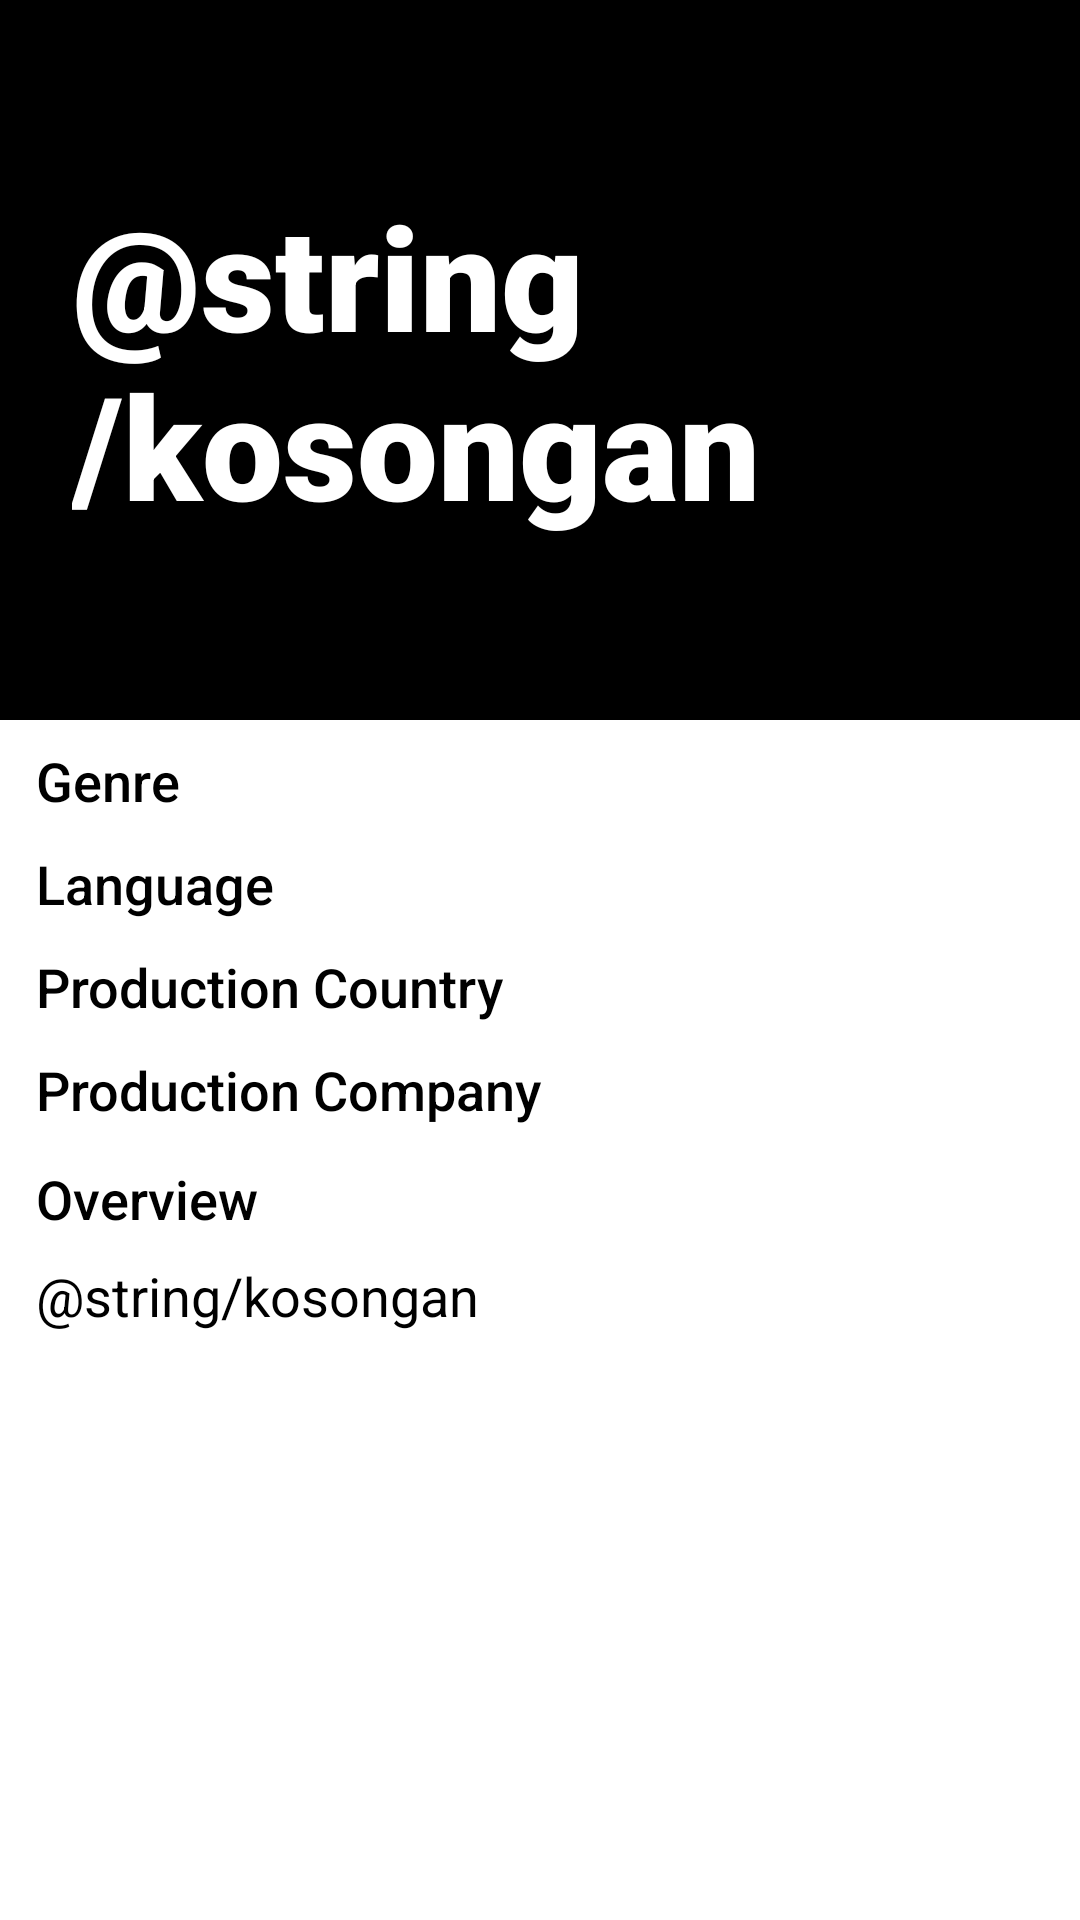

Layout XML and referenced resources for this Android screen:
<!-- AndroidManifest.xml: application theme Theme.MovieAppW4 -->
<!-- res/layout/activity_movie_detail.xml -->
<?xml version="1.0" encoding="utf-8"?>
<androidx.constraintlayout.widget.ConstraintLayout xmlns:android="http://schemas.android.com/apk/res/android"
    xmlns:app="http://schemas.android.com/apk/res-auto"
    xmlns:tools="http://schemas.android.com/tools"
    android:layout_width="match_parent"
    android:layout_height="match_parent"
    android:background="#FFFFFF"
    tools:context=".view.MovieDetail">

    <ScrollView
        android:id="@+id/scrollView2"
        android:layout_width="match_parent"
        android:layout_height="match_parent"
        android:contentDescription="@string/kosongan"
        app:layout_constraintBottom_toBottomOf="parent"
        app:layout_constraintEnd_toEndOf="parent"
        app:layout_constraintStart_toStartOf="parent"
        app:layout_constraintTop_toTopOf="parent">

        <androidx.constraintlayout.widget.ConstraintLayout
            android:layout_width="match_parent"
            android:layout_height="wrap_content">

            <androidx.recyclerview.widget.RecyclerView
                android:id="@+id/rv_genre"
                android:layout_width="0dp"
                android:layout_height="wrap_content"
                android:layout_marginStart="12dp"
                android:layout_marginTop="5dp"
                android:layout_marginEnd="12dp"
                android:orientation="horizontal"
                app:layout_constraintEnd_toEndOf="@+id/img_poster_movie_detail"
                app:layout_constraintStart_toStartOf="@+id/img_poster_movie_detail"
                app:layout_constraintTop_toBottomOf="@+id/textView" />

            <androidx.recyclerview.widget.RecyclerView
                android:id="@+id/rv_language"
                android:layout_width="0dp"
                android:layout_height="wrap_content"
                android:layout_marginTop="5dp"
                app:layout_constraintEnd_toEndOf="@+id/rv_genre"
                app:layout_constraintStart_toStartOf="@+id/rv_genre"
                app:layout_constraintTop_toBottomOf="@+id/textView2" />

            <TextView
                android:id="@+id/tv_title_movie_detail"
                android:layout_width="240dp"
                android:layout_height="wrap_content"
                android:layout_marginStart="24dp"
                android:elevation="12dp"
                android:fontFamily="sans-serif-black"
                android:maxLines="3"
                android:minLines="1"
                android:outlineAmbientShadowColor="#000000"
                android:outlineSpotShadowColor="#000000"
                android:shadowColor="#000000"
                android:shadowDx="24"
                android:shadowDy="24"
                android:text="@string/kosongan"
                android:textColor="#FFFFFF"
                android:textSize="48sp"
                android:textStyle="bold"
                app:layout_constraintBottom_toBottomOf="@+id/img_poster_movie_detail"
                app:layout_constraintStart_toStartOf="@+id/img_poster_movie_detail"
                app:layout_constraintTop_toTopOf="@+id/img_poster_movie_detail" />

            <ImageView
                android:id="@+id/img_poster_movie_detail"
                android:layout_width="0dp"
                android:layout_height="240dp"
                android:contentDescription="@string/image"
                android:scaleType="centerCrop"
                app:layout_constraintEnd_toEndOf="parent"
                app:layout_constraintHorizontal_bias="0.0"
                app:layout_constraintStart_toStartOf="parent"
                app:layout_constraintTop_toTopOf="parent"
                app:srcCompat="@color/black"
                tools:ignore="ImageContrastCheck" />

            <TextView
                android:id="@+id/textView"
                android:layout_width="wrap_content"
                android:layout_height="wrap_content"
                android:layout_marginStart="12dp"
                android:layout_marginTop="8dp"
                android:fontFamily="sans-serif-medium"
                android:text="Genre"
                android:textColor="#000000"
                android:textSize="18sp"
                app:layout_constraintStart_toStartOf="@+id/img_poster_movie_detail"
                app:layout_constraintTop_toBottomOf="@+id/img_poster_movie_detail" />

            <TextView
                android:id="@+id/textView2"
                android:layout_width="wrap_content"
                android:layout_height="wrap_content"
                android:layout_marginTop="5dp"
                android:fontFamily="sans-serif-medium"
                android:text="Language"
                android:textColor="#000000"
                android:textSize="18sp"
                app:layout_constraintStart_toStartOf="@+id/rv_genre"
                app:layout_constraintTop_toBottomOf="@+id/rv_genre" />

            <TextView
                android:id="@+id/textView3"
                android:layout_width="wrap_content"
                android:layout_height="wrap_content"
                android:layout_marginTop="5dp"
                android:fontFamily="sans-serif-medium"
                android:text="Production Country"
                android:textColor="#000000"
                android:textSize="18sp"
                app:layout_constraintStart_toStartOf="@+id/rv_language"
                app:layout_constraintTop_toBottomOf="@+id/rv_language" />

            <androidx.recyclerview.widget.RecyclerView
                android:id="@+id/rv_production_country"
                android:layout_width="0dp"
                android:layout_height="wrap_content"
                android:layout_marginTop="5dp"
                app:layout_constraintEnd_toEndOf="@+id/rv_language"
                app:layout_constraintStart_toStartOf="@+id/textView3"
                app:layout_constraintTop_toBottomOf="@+id/textView3" />

            <TextView
                android:id="@+id/textView4"
                android:layout_width="wrap_content"
                android:layout_height="wrap_content"
                android:layout_marginTop="5dp"
                android:fontFamily="sans-serif-medium"
                android:text="Production Company"
                android:textColor="#000000"
                android:textSize="18sp"
                app:layout_constraintStart_toStartOf="@+id/rv_production_country"
                app:layout_constraintTop_toBottomOf="@+id/rv_production_country" />

            <androidx.recyclerview.widget.RecyclerView
                android:id="@+id/rv_production_company"
                android:layout_width="0dp"
                android:layout_height="wrap_content"
                android:layout_marginTop="8dp"
                app:layout_constraintEnd_toEndOf="@+id/rv_production_country"
                app:layout_constraintStart_toStartOf="@+id/textView4"
                app:layout_constraintTop_toBottomOf="@+id/textView4" />

            <TextView
                android:id="@+id/textView5"
                android:layout_width="wrap_content"
                android:layout_height="wrap_content"
                android:layout_marginTop="4dp"
                android:fontFamily="sans-serif-medium"
                android:text="Overview"
                android:textColor="#000000"
                android:textSize="18sp"
                app:layout_constraintStart_toStartOf="@+id/rv_production_company"
                app:layout_constraintTop_toBottomOf="@+id/rv_production_company" />

            <TextView
                android:id="@+id/tv_overview"
                android:layout_width="0dp"
                android:layout_height="wrap_content"
                android:layout_marginTop="8dp"
                android:layout_marginBottom="16dp"
                android:text="@string/kosongan"
                android:textColor="#000000"
                android:textSize="18sp"
                app:layout_constraintBottom_toBottomOf="parent"
                app:layout_constraintEnd_toEndOf="@+id/rv_production_company"
                app:layout_constraintStart_toStartOf="@+id/textView5"
                app:layout_constraintTop_toBottomOf="@+id/textView5" />

        </androidx.constraintlayout.widget.ConstraintLayout>
    </ScrollView>

</androidx.constraintlayout.widget.ConstraintLayout>
<!-- resources referenced by this layout -->
<resources>
  <style name="Theme.MovieAppW4" parent="Theme.MaterialComponents.DayNight.DarkActionBar">
          
          <item name="colorPrimary">@color/purple_500</item>
          <item name="colorPrimaryVariant">@color/purple_700</item>
          <item name="colorOnPrimary">@color/white</item>
          
          <item name="colorSecondary">@color/teal_200</item>
          <item name="colorSecondaryVariant">@color/teal_700</item>
          <item name="colorOnSecondary">@color/black</item>
          
          <item name="android:statusBarColor">?attr/colorPrimaryVariant</item>
          
      </style>
  <!-- not gathered from this repository: default colours our renderer supplied (Android Studio template values) -->
  <color name="purple_500">#FF6200EE</color>
  <color name="purple_700">#FF3700B3</color>
  <color name="teal_200">#FF03DAC5</color>
  <color name="teal_700">#FF018786</color>
  <color name="black">#FF000000</color>
  <color name="white">#FFFFFFFF</color>
</resources>
